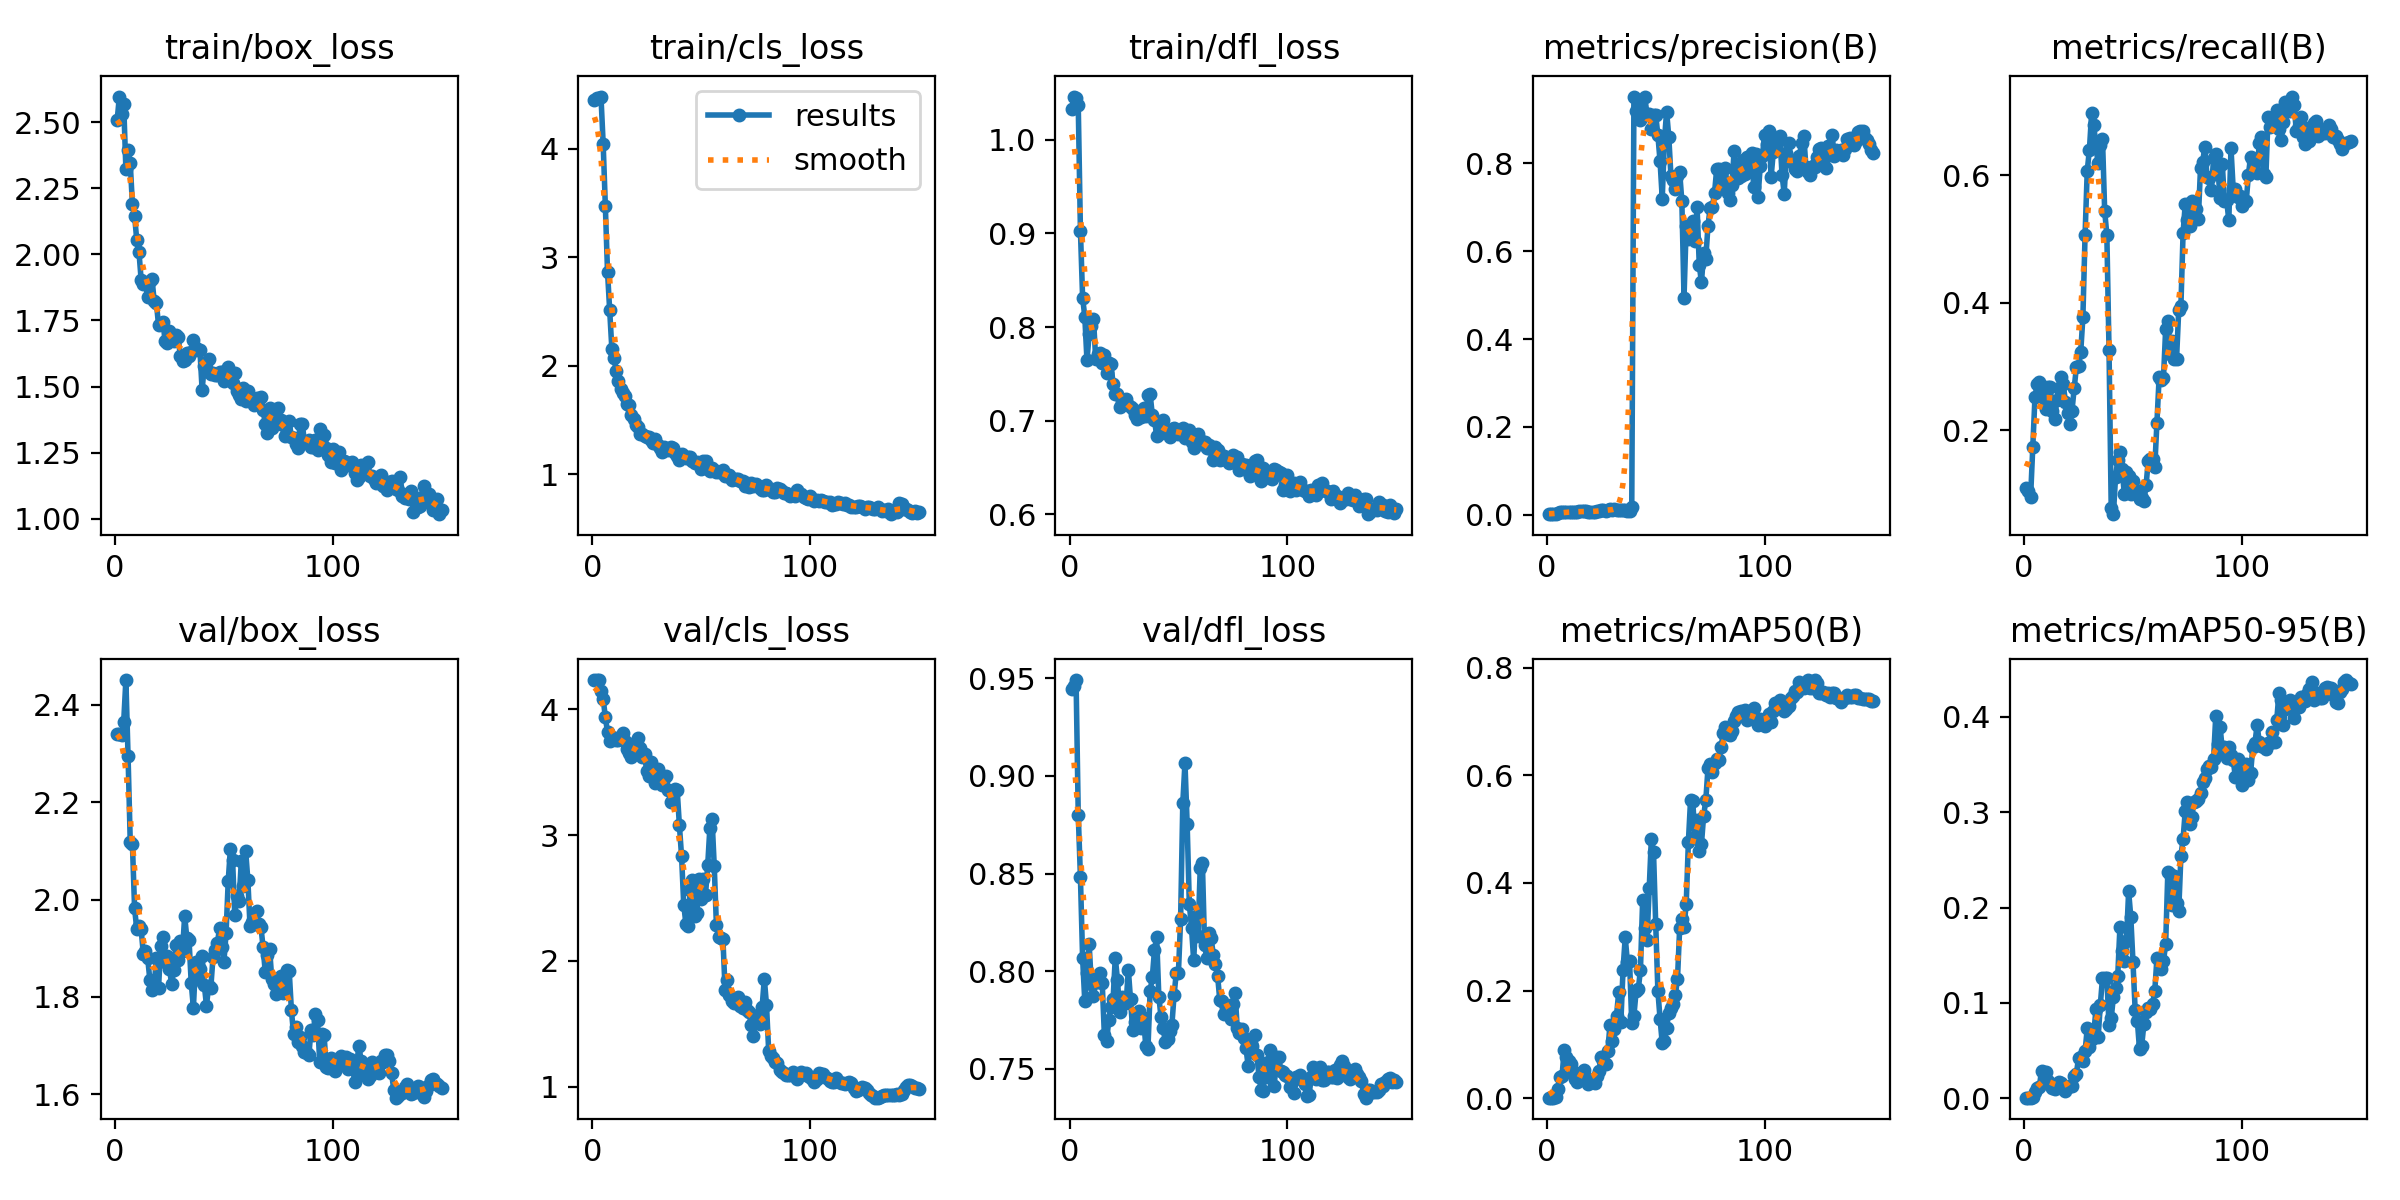

The table this chart was drawn from, first rows:
epoch, train/box_loss, train/cls_loss, train/dfl_loss, metrics/precision(B), metrics/recall(B), metrics/mAP50(B), metrics/mAP50-95(B), val/box_loss, val/cls_loss, val/dfl_loss, lr/pg0, lr/pg1, lr/pg2
1, 2.508, 4.454, 1.032, 0.00174, 0.1087, 0.00123, 0.00051, 2.341, 4.232, 0.9447, 1.667e-05, 1.667e-05, 1.667e-05
2, 2.598, 4.469, 1.046, 0.00171, 0.1043, 0.0012, 0.00051, 2.34, 4.233, 0.946, 4.968e-05, 4.968e-05, 4.968e-05
3, 2.532, 4.465, 1.045, 0.00162, 0.09565, 0.00114, 0.0005, 2.338, 4.231, 0.9492, 8.225e-05, 8.225e-05, 8.225e-05
4, 2.568, 4.481, 1.036, 0.00305, 0.1739, 0.00306, 0.00129, 2.365, 4.149, 0.8801, 0.0001144, 0.0001144, 0.0001144
5, 2.324, 4.047, 0.9028, 0.00479, 0.2522, 0.01787, 0.00665, 2.451, 4.086, 0.8481, 0.0001461, 0.0001461, 0.0001461
6, 2.397, 3.477, 0.8312, 0.00555, 0.2717, 0.03948, 0.01117, 2.295, 3.939, 0.8066, 0.0001773, 0.0001773, 0.0001773
7, 2.346, 2.868, 0.8112, 0.00563, 0.2761, 0.04164, 0.01185, 2.119, 3.82, 0.7845, 0.0002081, 0.0002081, 0.0002081
8, 2.19, 2.516, 0.7645, 0.00559, 0.2696, 0.0906, 0.02881, 2.114, 3.748, 0.7989, 0.0002385, 0.0002385, 0.0002385
9, 2.146, 2.154, 0.7921, 0.00603, 0.25, 0.07657, 0.02572, 1.982, 3.779, 0.814, 0.0002684, 0.0002684, 0.0002684
10, 2.054, 2.068, 0.8008, 0.00598, 0.2326, 0.06861, 0.02789, 1.939, 3.763, 0.7933, 0.0002979, 0.0002979, 0.0002979
11, 2.01, 1.956, 0.8089, 0.00696, 0.2675, 0.06363, 0.01779, 1.947, 3.76, 0.7871, 0.000327, 0.000327, 0.000327
12, 1.905, 1.858, 0.7661, 0.0072, 0.2675, 0.04805, 0.01417, 1.939, 3.755, 0.7943, 0.0003556, 0.0003556, 0.0003556
13, 1.89, 1.789, 0.7709, 0.00673, 0.2304, 0.03577, 0.01114, 1.889, 3.791, 0.7944, 0.0003838, 0.0003838, 0.0003838
14, 1.891, 1.75, 0.7727, 0.00657, 0.2174, 0.03063, 0.00967, 1.895, 3.809, 0.7988, 0.0004115, 0.0004115, 0.0004115
15, 1.837, 1.718, 0.7611, 0.00776, 0.2478, 0.04528, 0.01356, 1.88, 3.753, 0.7941, 0.0004388, 0.0004388, 0.0004388
16, 1.9, 1.651, 0.7699, 0.00847, 0.2652, 0.04954, 0.01671, 1.836, 3.687, 0.767, 0.0004656, 0.0004656, 0.0004656
17, 1.909, 1.636, 0.7509, 0.00849, 0.2826, 0.05185, 0.01568, 1.813, 3.651, 0.7641, 0.000492, 0.000492, 0.000492
18, 1.822, 1.544, 0.7619, 0.00812, 0.2717, 0.03727, 0.01038, 1.823, 3.619, 0.7747, 0.000518, 0.000518, 0.000518
19, 1.816, 1.512, 0.761, 0.00752, 0.2435, 0.02577, 0.00745, 1.879, 3.68, 0.7817, 0.0005435, 0.0005435, 0.0005435
20, 1.733, 1.454, 0.7392, 0.00726, 0.2261, 0.02988, 0.01153, 1.819, 3.738, 0.7855, 0.0005686, 0.0005686, 0.0005686
21, 1.737, 1.432, 0.7284, 0.00664, 0.2087, 0.03358, 0.01243, 1.905, 3.773, 0.8069, 0.0005933, 0.0005933, 0.0005933
22, 1.745, 1.376, 0.7287, 0.00717, 0.2304, 0.0289, 0.01315, 1.923, 3.693, 0.7956, 0.0006175, 0.0006175, 0.0006175
23, 1.674, 1.371, 0.715, 0.00812, 0.2654, 0.0419, 0.02339, 1.871, 3.623, 0.7792, 0.0006413, 0.0006413, 0.0006413
24, 1.664, 1.355, 0.7197, 0.00862, 0.2984, 0.05096, 0.02568, 1.885, 3.643, 0.7867, 0.0006646, 0.0006646, 0.0006646
25, 1.708, 1.347, 0.7209, 0.01006, 0.3002, 0.07664, 0.04212, 1.857, 3.508, 0.7836, 0.0006875, 0.0006875, 0.0006875
26, 1.691, 1.345, 0.723, 0.01093, 0.322, 0.06934, 0.0431, 1.828, 3.47, 0.7837, 0.0007099, 0.0007099, 0.0007099
27, 1.671, 1.319, 0.7168, 0.00986, 0.3772, 0.06421, 0.03862, 1.855, 3.582, 0.8007, 0.000732, 0.000732, 0.000732
28, 1.695, 1.294, 0.7149, 0.01144, 0.5062, 0.0869, 0.04938, 1.907, 3.492, 0.7855, 0.0007535, 0.0007535, 0.0007535
29, 1.689, 1.33, 0.712, 0.01233, 0.6069, 0.1368, 0.07312, 1.877, 3.414, 0.7699, 0.0007747, 0.0007747, 0.0007747
30, 1.614, 1.269, 0.706, 0.01158, 0.6401, 0.1066, 0.05316, 1.914, 3.53, 0.7739, 0.0007954, 0.0007954, 0.0007954
31, 1.597, 1.241, 0.7016, 0.01257, 0.6968, 0.1279, 0.06258, 1.895, 3.451, 0.7735, 0.0008156, 0.0008156, 0.0008156
32, 1.602, 1.207, 0.7085, 0.01191, 0.6793, 0.1536, 0.06826, 1.967, 3.398, 0.7795, 0.0008354, 0.0008354, 0.0008354
33, 1.627, 1.252, 0.7035, 0.01051, 0.6444, 0.1967, 0.09319, 1.92, 3.455, 0.7706, 0.0008548, 0.0008548, 0.0008548
34, 1.614, 1.233, 0.7132, 0.01049, 0.6182, 0.1411, 0.06387, 1.917, 3.47, 0.7757, 0.0008737, 0.0008737, 0.0008737
35, 1.631, 1.22, 0.7052, 0.01095, 0.6464, 0.2389, 0.09783, 1.829, 3.356, 0.7616, 0.0008922, 0.0008922, 0.0008922
36, 1.676, 1.248, 0.7269, 0.01088, 0.6574, 0.2988, 0.1262, 1.778, 3.261, 0.7602, 0.0009103, 0.0009103, 0.0009103
37, 1.645, 1.245, 0.7285, 0.0093, 0.5437, 0.2535, 0.1257, 1.872, 3.343, 0.7897, 0.0009279, 0.0009279, 0.0009279
38, 1.638, 1.196, 0.7062, 0.00885, 0.5064, 0.2544, 0.1256, 1.838, 3.368, 0.7967, 0.0009451, 0.0009451, 0.0009451
39, 1.638, 1.166, 0.701, 0.01768, 0.3249, 0.1392, 0.07669, 1.857, 3.357, 0.8107, 0.0009618, 0.0009618, 0.0009618
40, 1.488, 1.129, 0.684, 0.9518, 0.07826, 0.1534, 0.08376, 1.884, 3.081, 0.8175, 0.0009781, 0.0009781, 0.0009781
41, 1.577, 1.185, 0.6862, 0.9194, 0.06792, 0.1988, 0.1061, 1.825, 2.833, 0.7869, 0.0009939, 0.0009939, 0.0009939
42, 1.573, 1.157, 0.6922, 0.933, 0.1265, 0.2022, 0.1151, 1.782, 2.449, 0.7764, 0.001009, 0.001009, 0.001009
43, 1.604, 1.154, 0.701, 0.8984, 0.1522, 0.2391, 0.128, 1.822, 2.293, 0.7706, 0.001024, 0.001024, 0.001024
44, 1.548, 1.162, 0.6896, 0.9087, 0.1655, 0.3676, 0.1795, 1.819, 2.279, 0.7635, 0.001039, 0.001039, 0.001039
45, 1.55, 1.164, 0.6879, 0.9504, 0.1391, 0.3171, 0.1545, 1.882, 2.568, 0.7651, 0.001053, 0.001053, 0.001053
46, 1.544, 1.12, 0.683, 0.911, 0.1, 0.2946, 0.144, 1.895, 2.645, 0.7692, 0.001067, 0.001067, 0.001067
47, 1.544, 1.107, 0.6913, 0.9128, 0.1338, 0.3904, 0.1651, 1.91, 2.36, 0.7724, 0.00108, 0.00108, 0.00108
48, 1.557, 1.115, 0.692, 0.8785, 0.1283, 0.4821, 0.217, 1.941, 2.384, 0.7877, 0.001093, 0.001093, 0.001093
49, 1.556, 1.092, 0.6871, 0.91, 0.09907, 0.4565, 0.1899, 1.903, 2.654, 0.7989, 0.001105, 0.001105, 0.001105
50, 1.522, 1.048, 0.6861, 0.9096, 0.1196, 0.3238, 0.1427, 1.872, 2.493, 0.7992, 0.001117, 0.001117, 0.001117
51, 1.558, 1.119, 0.6891, 0.8639, 0.1022, 0.1989, 0.09239, 1.931, 2.651, 0.8265, 0.001117, 0.001117, 0.001117
52, 1.575, 1.121, 0.6927, 0.8044, 0.1043, 0.1477, 0.0812, 2.039, 2.528, 0.886, 0.001106, 0.001106, 0.001106
53, 1.548, 1.052, 0.6816, 0.7196, 0.0913, 0.1022, 0.05119, 2.104, 2.759, 0.9068, 0.001095, 0.001095, 0.001095
54, 1.512, 1.031, 0.6841, 0.8519, 0.09297, 0.1057, 0.05521, 2.08, 3.057, 0.8754, 0.001084, 0.001084, 0.001084
55, 1.553, 1.056, 0.6902, 0.9176, 0.08815, 0.1314, 0.07743, 1.968, 3.13, 0.8344, 0.001073, 0.001073, 0.001073
56, 1.483, 1.037, 0.6771, 0.8608, 0.113, 0.1592, 0.09005, 2.008, 2.758, 0.8223, 0.001062, 0.001062, 0.001062
57, 1.469, 1.024, 0.6709, 0.7706, 0.1513, 0.1676, 0.09503, 1.998, 2.284, 0.8054, 0.001051, 0.001051, 0.001051
58, 1.453, 1.023, 0.6765, 0.7626, 0.1543, 0.175, 0.09321, 2.079, 2.191, 0.8284, 0.00104, 0.00104, 0.00104
59, 1.493, 1.02, 0.6861, 0.7419, 0.1543, 0.1915, 0.09874, 2.028, 2.186, 0.8181, 0.001029, 0.001029, 0.001029
60, 1.444, 1.037, 0.6794, 0.7704, 0.1413, 0.2216, 0.1124, 2.1, 2.172, 0.8527, 0.001018, 0.001018, 0.001018
... 90 more rows
